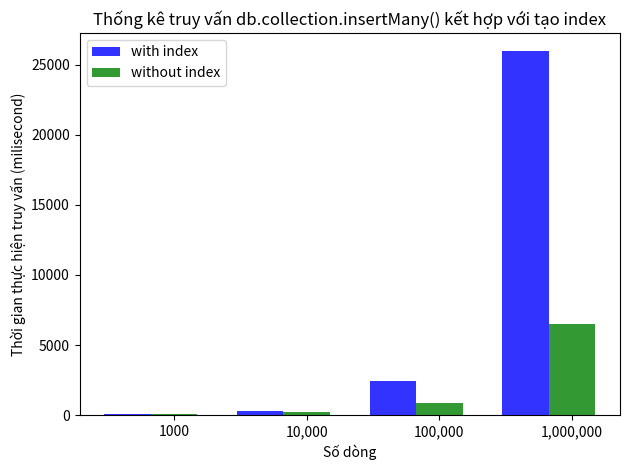

Write Python code to recreate this figure.
import numpy as np
import matplotlib.pyplot as plt
 
# data to plot
n_groups = 4
means_withIndex = (83, 321, 2407, 25958) 
means_withoutIndex = (86, 225, 847, 6510)
 
# create plot
fig, ax = plt.subplots()
index = np.arange(n_groups)
bar_width = 0.35
opacity = 0.8
 
rects1 = plt.bar(index, means_withIndex, bar_width,
alpha=opacity,
color='b',
label='with index')
 
rects2 = plt.bar(index + bar_width, means_withoutIndex, bar_width,
alpha=opacity,
color='g',
label='without index')
 
plt.xlabel('Số dòng')
plt.ylabel('Thời gian thực hiện truy vấn (milisecond)')
plt.title('Thống kê truy vấn db.collection.insertMany() kết hợp với tạo index')
plt.xticks(index + bar_width, ('1000', '10,000', '100,000', '1,000,000'))
plt.legend()
 
plt.tight_layout()
plt.show()
